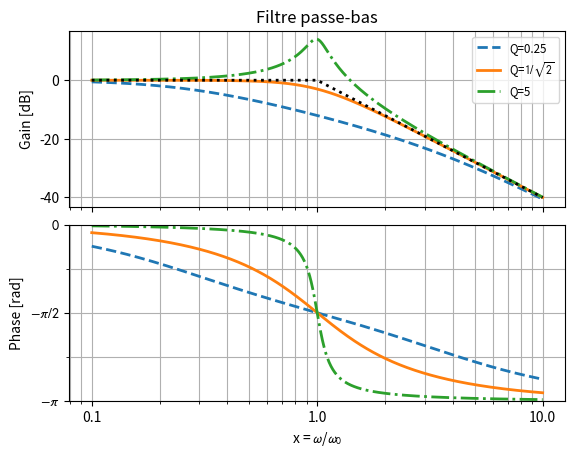
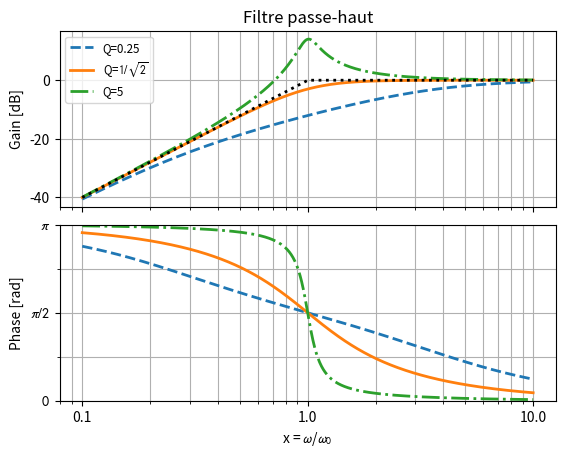
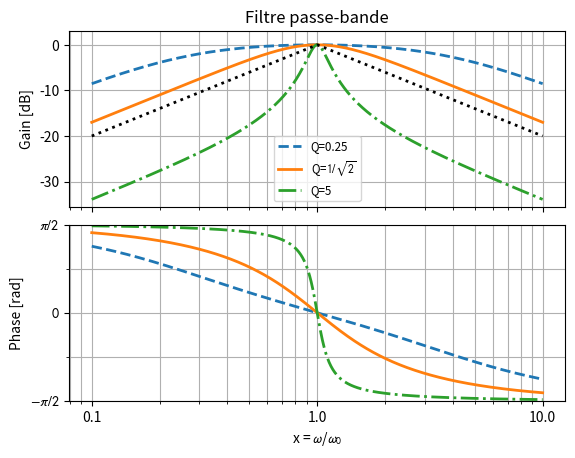
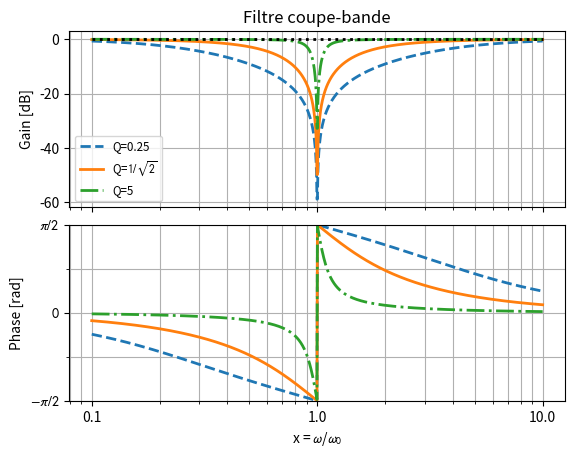

The matplotlib source for these figures, in order:
#!/usr/bin/env python
# -*- coding: utf-8 -*-
# [redacted]

import numpy as N
import matplotlib.pyplot as P

def passeBas(x, Q=1):
    """Filtre passe-bas en pulsation réduite x=omega/omega0, facteur
    de qualité Q."""

    return 1/(1-x**2 + x/Q*1j)

def passeHaut(x, Q=1):

    return -x**2/(1-x**2 + x/Q*1j)

def passeBande(x, Q=1):

    return 1/(1 + Q*(x-1/x)*1j)

def coupeBande(x, Q=1):

    return (1-x**2)/(1-x**2 + x/Q*1j)

def gainNphase(f, dB=True):
    """Retourne le gain (éventuellement en dB) et la phase [rad] d'un
    filtre de fonction de transfert complexe f."""

    g = N.abs(f)                        # Gain
    if dB:                              # [dB]
        g = 20*N.log10(g)
    p = N.angle(f)                      # [rad]

    return g,p

def asympGain(x, pentes=(0,-40)):

    lx = N.log10(x)
    return N.where(lx<0, pentes[0]*lx, pentes[1]*lx)

def asympPhase(x, phases=(0,-N.pi)):

    return N.where(x<1, phases[0], phases[1])

def diagBode(x, fs, Qs, title='', plim=None, gAsymp=None, pAsymp=None):
    """Trace le diagrame de Bode -- gain [dB] et phase [rad] -- du
    filtre de fonction de transfert complexe f en fonction de la
    pulsation réduite x."""

    fig = P.figure()
    axg = fig.add_subplot(2,1,1,        # Axe des gains
                          xscale='log',
                          ylabel='Gain [dB]')
    axp = fig.add_subplot(2,1,2,        # Axe des phases
                          sharex=axg, 
                          xlabel='x = $\omega$/$\omega_0$', xscale='log',
                          ylabel='Phase [rad]')
    
    lss=['--','-','-.',':']
    for f,Q,ls in zip(fs,Qs,lss):       # Tracé des différentes courbes
        g,p = gainNphase(f, dB=True)
        axg.plot(x, g, lw=2, ls=ls, label="Q="+str(Q)) # Gain
        axp.plot(x, p, lw=2, ls=ls)                    # Phase

    # Asymptotes
    if gAsymp is not None:              # Gain
        axg.plot(x, asympGain(x,gAsymp), 'k:', lw=2, label='_')
    if pAsymp is not None:              # Phase
        #axp.plot(x, asympPhase(x,pAsymp), 'k:')
        pass

    axg.legend(loc='best', prop=dict(size='small'))

    # Labels des phases
    axp.set_yticks(N.arange(-2,2.1)*N.pi/2)
    axp.set_yticks(N.arange(-4,4.1)*N.pi/4, minor=True)
    axp.set_yticklabels([r'$-\pi$',r'$-\pi/2$',r'$0$',r'$\pi/2$',r'$\pi$'])
    # Domaine des phases
    if plim is not None: 
        axp.set_ylim(plim)

    # Ajouter les grilles
    for ax in (axg,axp):
        ax.grid()                       # x et y, majors
        ax.xaxis.grid(True, which='minor') # x, minors
        ax.yaxis.grid(True, which='minor') # y, minors

    # Ajustements fins
    gmin,gmax = axg.get_ylim()
    axg.set_ylim(gmin,max(gmax,3))

    fig.subplots_adjust(hspace=0.1)
    axg.xaxis.set_major_formatter(P.matplotlib.ticker.ScalarFormatter())
    P.setp(axg.get_xticklabels(), visible=False)

    if title:
        axg.set_title(title)

    return fig

if __name__=='__main__':

    P.rc('mathtext', fontset='stixsans')

    x = N.logspace(-1,1,1000)           # de 0.1 à 10 en 1000 pas

    qs = [0.25,1/N.sqrt(2),5]           # Valeurs numériques
    Qs = [0.25,r'$1/\sqrt{2}$',5]       # Chaînes
    # Calcul des fonctions de transfert complexes
    pbs = [   passeBas(x, Q=q) for q in qs ]
    phs = [  passeHaut(x, Q=q) for q in qs ]
    pcs = [ passeBande(x, Q=q) for q in qs ]
    cbs = [ coupeBande(x, Q=q) for q in qs ]

    # Création des 4 diagrames de Bode
    figPB = diagBode(x, pbs, Qs, title='Filtre passe-bas',
                     plim=(-N.pi,0),
                     gAsymp=(0,-40),pAsymp=(0,-N.pi))
    figPH = diagBode(x, phs, Qs, title='Filtre passe-haut',
                     plim=(0,N.pi),
                     gAsymp=(40,0),pAsymp=(N.pi,0))
    figPC = diagBode(x, pcs, Qs, title='Filtre passe-bande',
                     plim=(-N.pi/2,N.pi/2),
                     gAsymp=(20,-20),pAsymp=(N.pi/2,-N.pi/2))
    figCB = diagBode(x, cbs, Qs, title='Filtre coupe-bande',
                     plim=(-N.pi/2,N.pi/2),
                     gAsymp=(0,0),pAsymp=(0,0))

    P.show()
